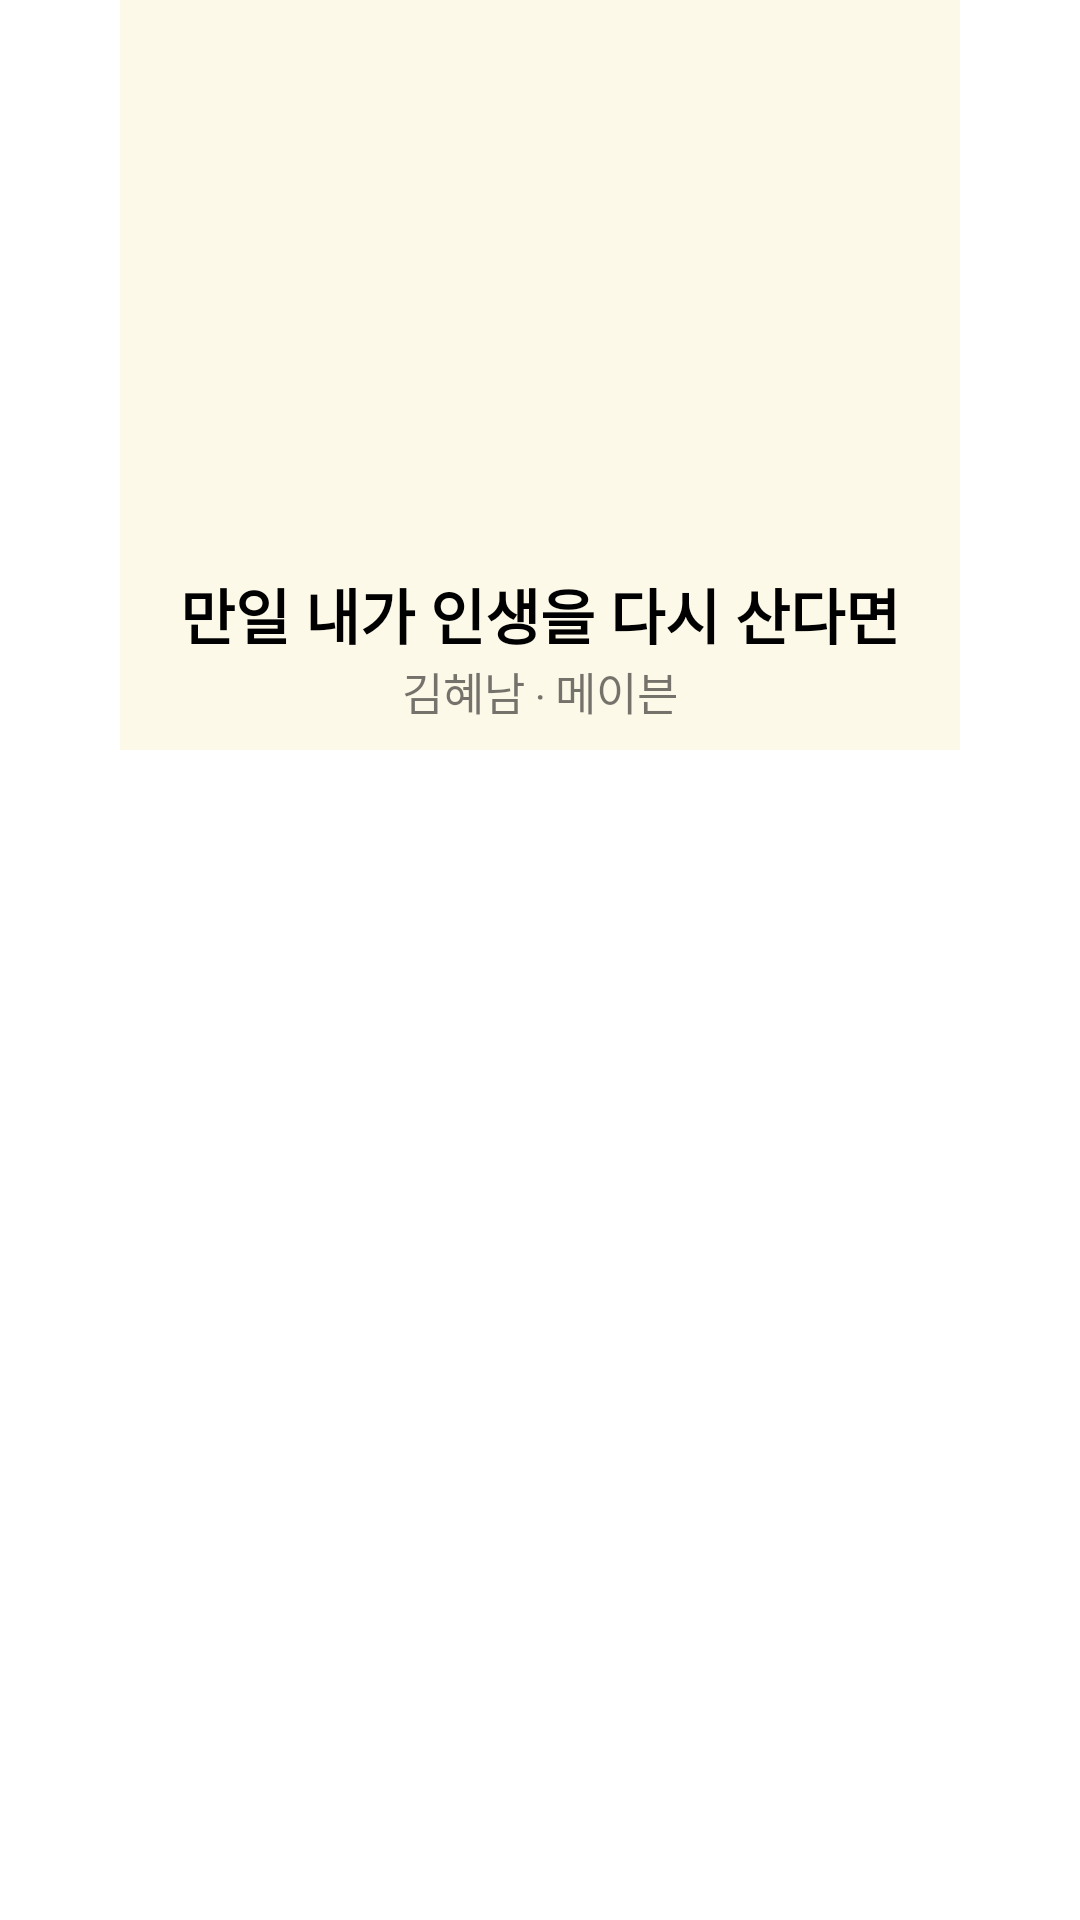

This screen was rendered from an Android layout file. Write that file and the resources it references.
<!-- AndroidManifest.xml: application theme Theme.StarLibrary -->
<!-- res/layout/popular_1.xml -->
<?xml version="1.0" encoding="utf-8"?>

<FrameLayout xmlns:android="http://schemas.android.com/apk/res/android"
    android:layout_width="match_parent"
    android:layout_height="match_parent">

    <RelativeLayout
        android:layout_width="match_parent"
        android:layout_marginLeft="@dimen/pageMarginAndOffset"
        android:layout_marginRight="@dimen/pageMarginAndOffset"
        android:layout_height="250dp"
        android:background="#fcf9e8"
        android:orientation="vertical">

        <ImageView
            android:id="@+id/imgBanner2"
            android:layout_width="match_parent"
            android:layout_marginTop="20dp"
            android:layout_height="160dp"
            android:contentDescription="@string/app_name"
            android:src="@mipmap/n0" />

        <TextView
            android:id="@+id/tvName2"
            android:layout_width="match_parent"
            android:layout_height="wrap_content"
            android:layout_marginTop="190dp"
            android:textColor="@android:color/black"
            android:textSize="20sp"
            android:textStyle="bold"
            android:gravity="center"
            android:text="만일 내가 인생을 다시 산다면"/>

        <TextView
            android:layout_width="match_parent"
            android:layout_height="wrap_content"
            android:layout_below="@id/tvName2"
            android:gravity="center"
            android:text="김혜남 ‧ 메이븐"
            android:textSize="15sp" />

    </RelativeLayout>


</FrameLayout>
<!-- resources referenced by this layout -->
<resources>
  <dimen name="pageMarginAndOffset">40dp</dimen>
  <string name="app_name">StarLibrary</string>
  <style name="Theme.StarLibrary" parent="Theme.MaterialComponents.DayNight.DarkActionBar">
          
          <item name="colorPrimary">@color/purple_500</item>
          <item name="colorPrimaryVariant">@color/purple_700</item>
          <item name="colorOnPrimary">@color/white</item>
          
          <item name="colorSecondary">@color/teal_200</item>
          <item name="colorSecondaryVariant">@color/teal_700</item>
          <item name="colorOnSecondary">@color/black</item>
          
          <item name="android:statusBarColor" tools:targetApi="l">?attr/colorPrimaryVariant</item>
          
      </style>
  <!-- not gathered from this repository: default colours our renderer supplied (Android Studio template values) -->
  <color name="purple_500">#FF6200EE</color>
  <color name="purple_700">#FF3700B3</color>
  <color name="teal_200">#FF03DAC5</color>
  <color name="teal_700">#FF018786</color>
  <color name="black">#FF000000</color>
  <color name="white">#FFFFFFFF</color>
</resources>
